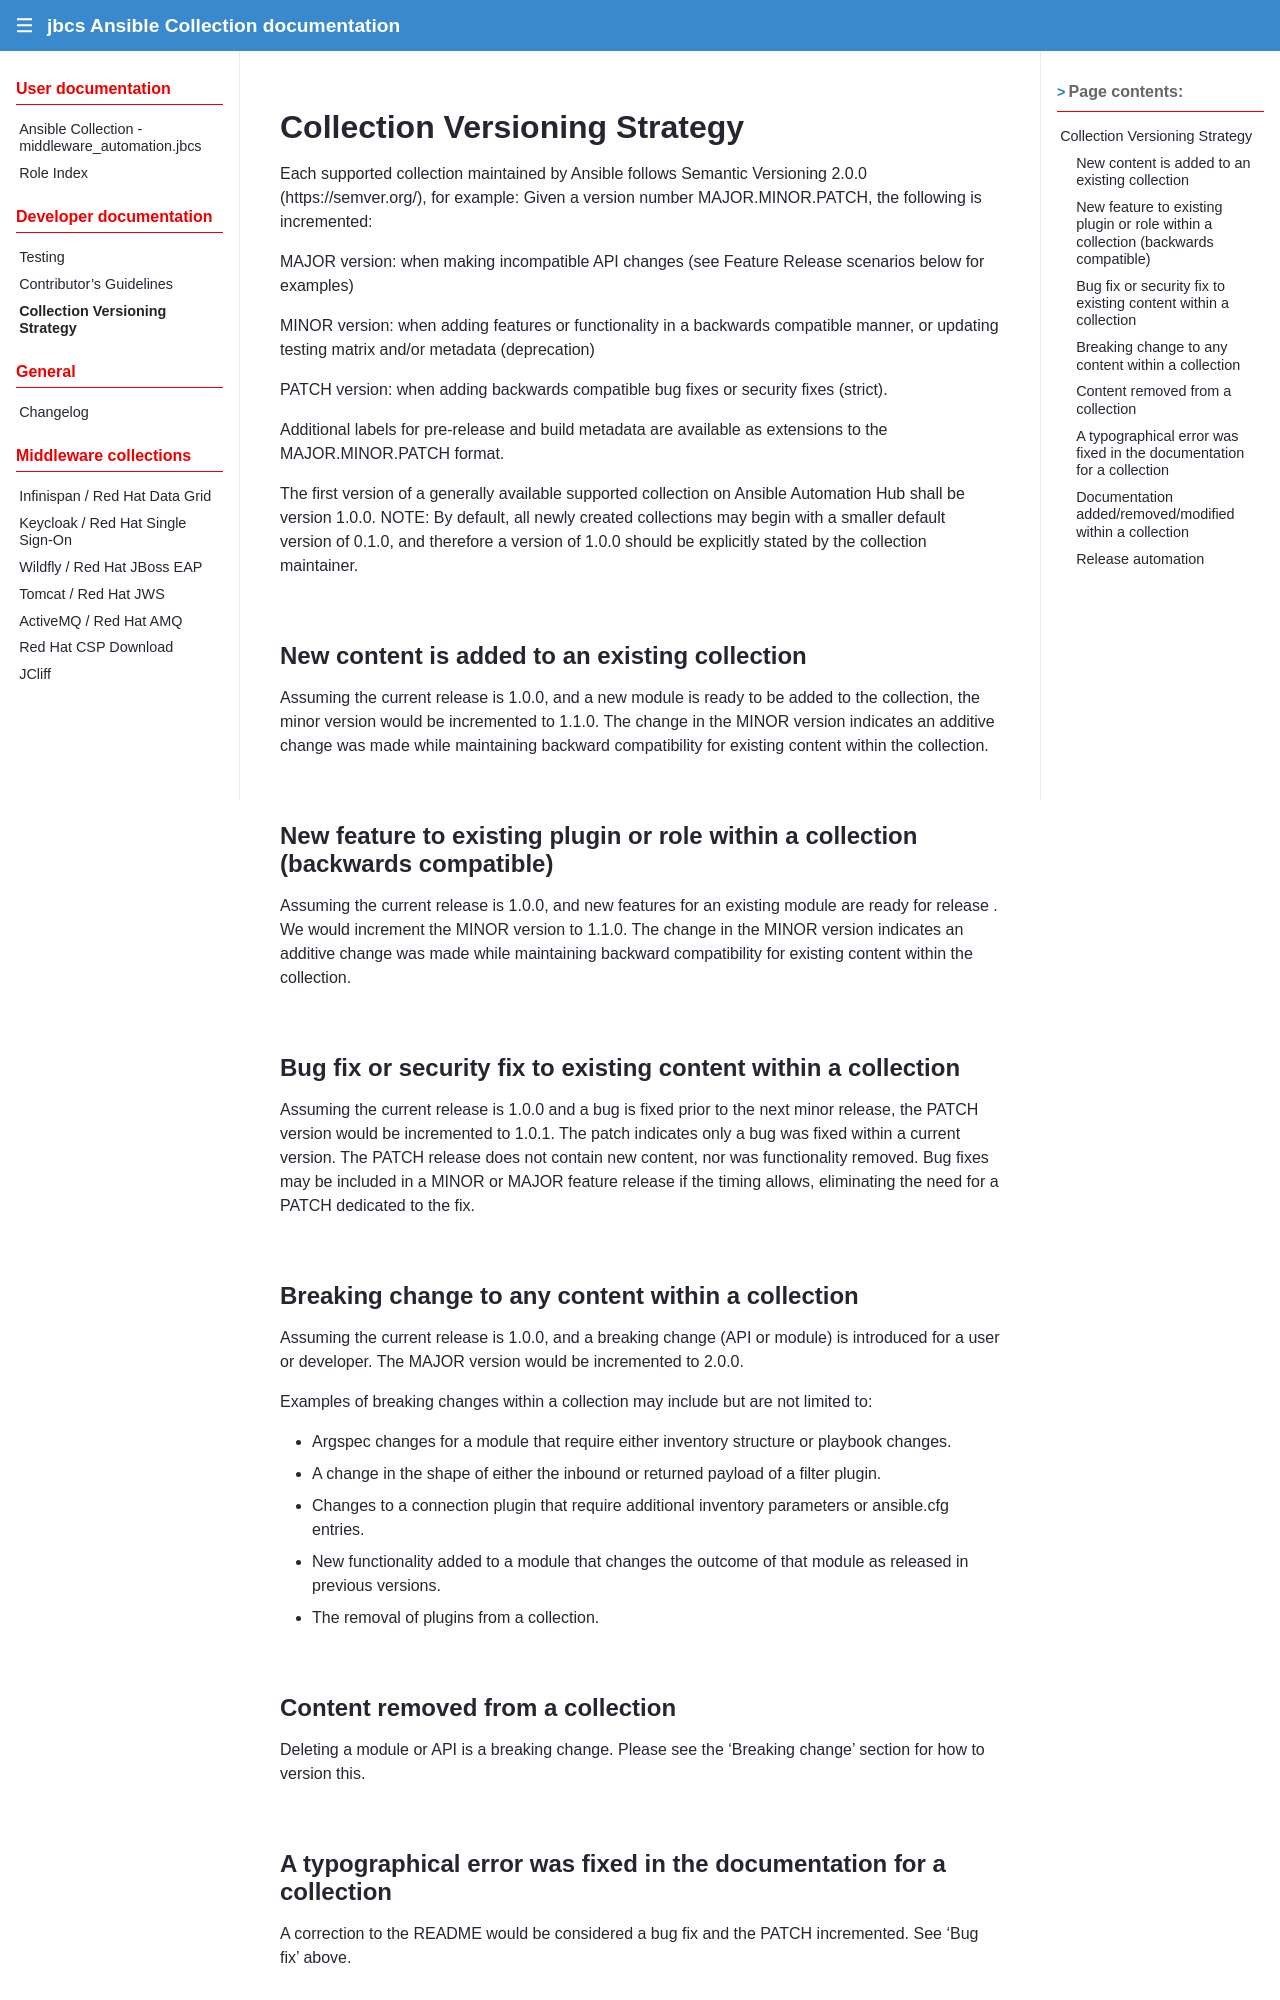

repository: ansible-middleware/jbcs · page: 1.1.7/releasing.html · generator: sphinx

# Collection Versioning Strategy

Each supported collection maintained by Ansible follows Semantic Versioning 2.0.0 (https://semver.org/), for example:
Given a version number MAJOR.MINOR.PATCH, the following is incremented:

MAJOR version: when making incompatible API changes (see Feature Release scenarios below for examples)

MINOR version: when adding features or functionality in a backwards compatible manner, or updating testing matrix and/or metadata (deprecation)

PATCH version: when adding backwards compatible bug fixes or security fixes (strict).

Additional labels for pre-release and build metadata are available as extensions to the MAJOR.MINOR.PATCH format.

The first version of a generally available supported collection on Ansible Automation Hub shall be version 1.0.0. NOTE: By default, all newly created collections may begin with a smaller default version of 0.1.0, and therefore a version of 1.0.0 should be explicitly stated by the collection maintainer.

## New content is added to an existing collection

Assuming the current release is 1.0.0, and a new module is ready to be added to the collection, the minor version would be incremented to 1.1.0. The change in the MINOR version indicates an additive change was made while maintaining backward compatibility for existing content within the collection.


## New feature to existing plugin or role within a collection (backwards compatible)

Assuming the current release is 1.0.0, and new features for an existing module are ready for release . We would increment the MINOR version to 1.1.0. The change in the MINOR version indicates an additive change was made while maintaining backward compatibility for existing content within the collection.


## Bug fix or security fix to existing content within a collection

Assuming the current release is 1.0.0 and a bug is fixed prior to the next minor release, the PATCH version would be incremented to 1.0.1. The patch indicates only a bug was fixed within a current version. The PATCH release does not contain new content, nor was functionality removed. Bug fixes may be included in a MINOR or MAJOR feature release if the timing allows, eliminating the need for a PATCH dedicated to the fix.
